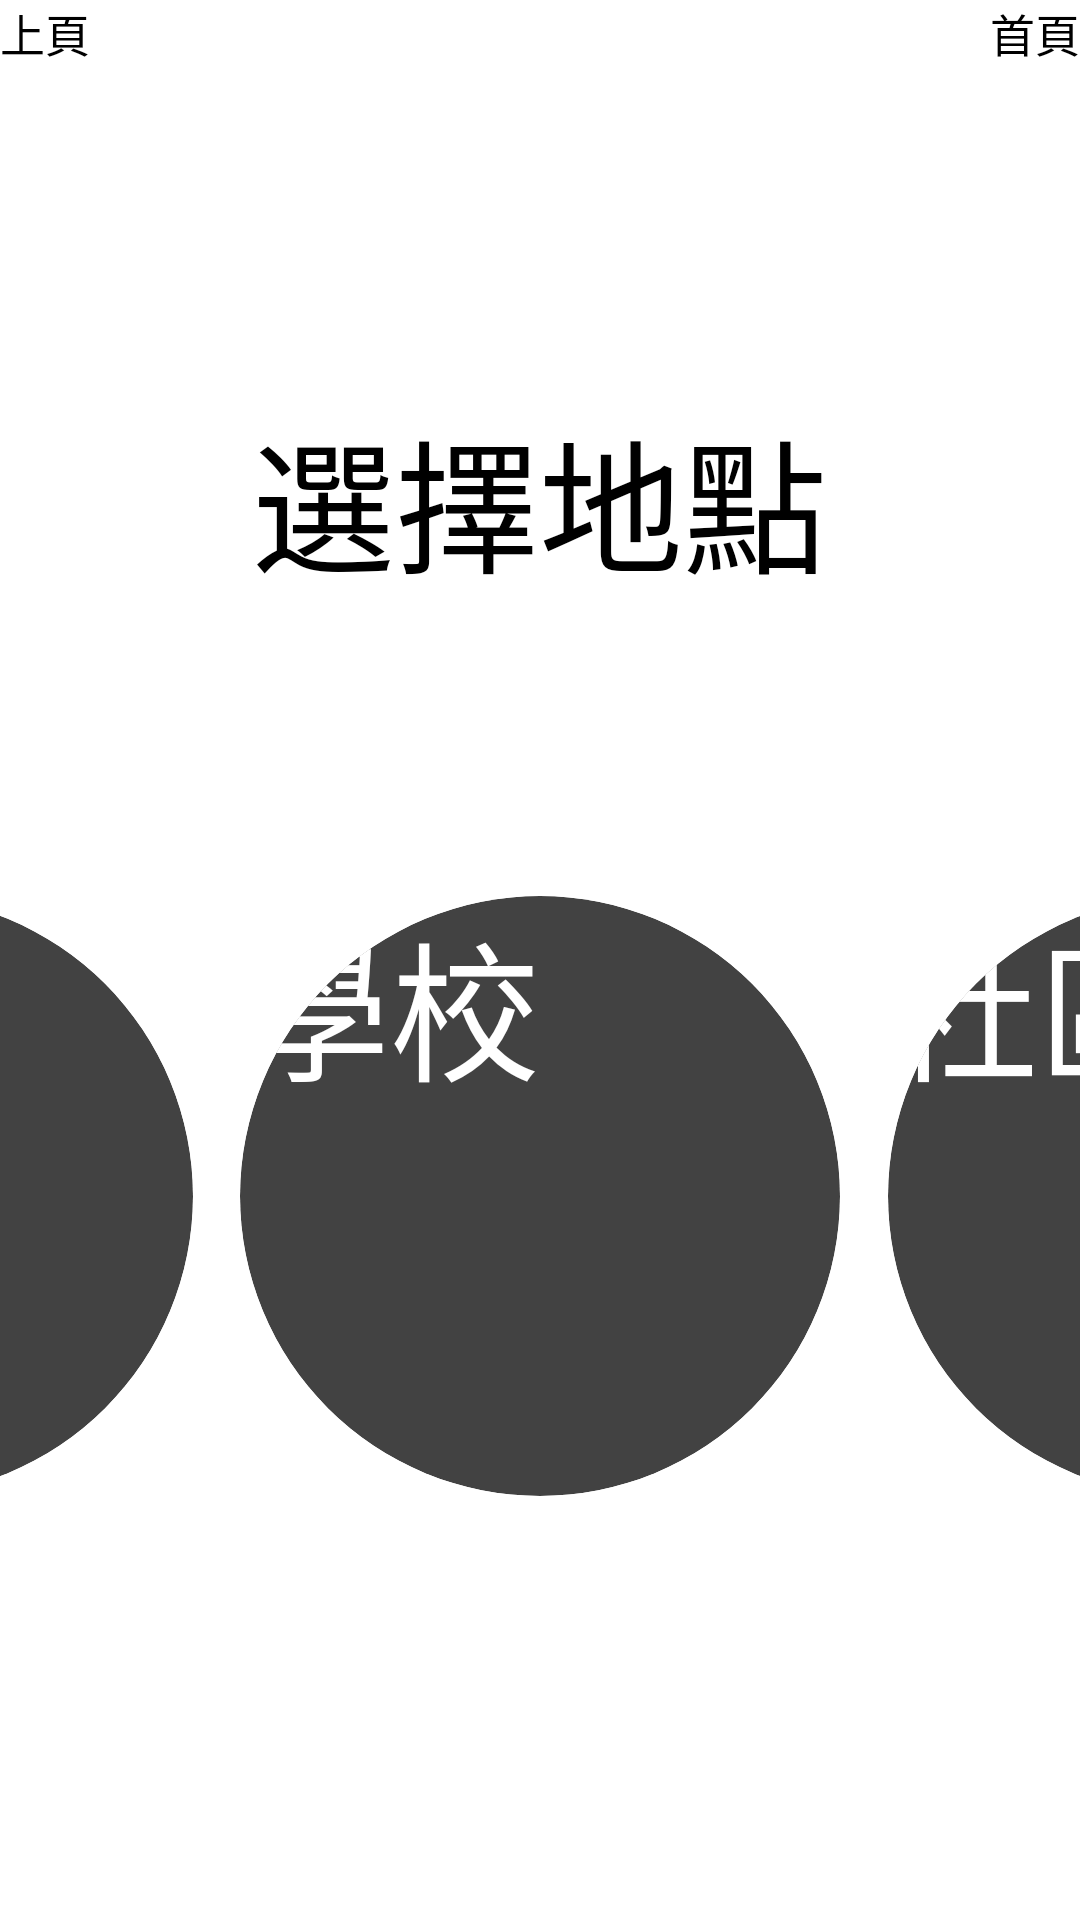

Reconstruct the res/layout file that produces this screen, plus the resources it refers to.
<!-- AndroidManifest.xml: application theme Theme.Assistant -->
<!-- res/layout/activity_main.xml -->
<?xml version="1.0" encoding="utf-8"?>
<androidx.constraintlayout.widget.ConstraintLayout xmlns:android="http://schemas.android.com/apk/res/android"
    xmlns:app="http://schemas.android.com/apk/res-auto"
    xmlns:tools="http://schemas.android.com/tools"
    android:layout_width="match_parent"
    android:layout_height="match_parent"
    tools:context=".MainActivity">

    <Button
        android:id="@+id/backpage"
        android:layout_width="wrap_content"
        android:layout_height="wrap_content"
        android:text="上頁"
        android:textSize="15sp"
        app:layout_constraintBottom_toBottomOf="parent"
        app:layout_constraintEnd_toEndOf="parent"
        app:layout_constraintHorizontal_bias="0.0"
        app:layout_constraintStart_toStartOf="parent"
        app:layout_constraintTop_toTopOf="parent"
        app:layout_constraintVertical_bias="0.0" />

    <Button
        android:id="@+id/mainpage"
        android:layout_width="wrap_content"
        android:layout_height="wrap_content"
        android:text="首頁"
        android:textSize="15sp"
        app:layout_constraintBottom_toBottomOf="parent"
        app:layout_constraintEnd_toEndOf="parent"
        app:layout_constraintHorizontal_bias="1.0"
        app:layout_constraintStart_toStartOf="parent"
        app:layout_constraintTop_toTopOf="parent"
        app:layout_constraintVertical_bias="0.0" />

    <TextView
        android:id="@+id/textView"
        android:layout_width="wrap_content"
        android:layout_height="wrap_content"
        android:text="選擇地點"
        android:textSize="48sp"
        app:layout_constraintBottom_toBottomOf="parent"
        app:layout_constraintEnd_toEndOf="parent"
        app:layout_constraintHorizontal_bias="0.499"
        app:layout_constraintStart_toStartOf="parent"
        app:layout_constraintTop_toTopOf="parent"
        app:layout_constraintVertical_bias="0.231" />

    <androidx.cardview.widget.CardView
        android:id="@+id/cardViewStartChat"
        android:layout_width="200dp"
        android:layout_height="200dp"
        android:layout_margin="8dp"
        app:cardCornerRadius="100dp"
        app:cardElevation="6dp"
        app:layout_constraintStart_toStartOf="parent"
        app:layout_constraintEnd_toStartOf="@id/cardViewChatHistory"
        app:layout_constraintTop_toBottomOf="@id/textView"
        app:layout_constraintBottom_toBottomOf="parent"
        app:layout_constraintHorizontal_bias="0.25"
        app:layout_constraintVertical_bias="0.4">

        <Button
            android:id="@+id/fam_btn"
            android:layout_width="match_parent"
            android:layout_height="match_parent"
            android:background="@drawable/circle_button"
            android:text="家庭"
            android:textColor="#ffffff"
            android:textSize="50sp" />
    </androidx.cardview.widget.CardView>

    <androidx.cardview.widget.CardView
        android:id="@+id/cardViewChatHistory"
        android:layout_width="200dp"
        android:layout_height="200dp"
        app:cardCornerRadius="100dp"
        app:cardElevation="6dp"
        android:layout_margin="8dp"
        app:layout_constraintStart_toEndOf="@id/cardViewStartChat"
        app:layout_constraintEnd_toStartOf="@id/cardViewProfile"
        app:layout_constraintTop_toBottomOf="@id/textView"
        app:layout_constraintBottom_toBottomOf="parent"
        app:layout_constraintHorizontal_bias="0.5"
        app:layout_constraintVertical_bias="0.4">

        <Button
            android:id="@+id/sch_btn"
            android:layout_width="match_parent"
            android:layout_height="match_parent"
            android:background="@drawable/circle_button"
            android:text="學校"
            android:textColor="#ffffff"
            android:textSize="50sp" />
    </androidx.cardview.widget.CardView>

    <androidx.cardview.widget.CardView
        android:id="@+id/cardViewProfile"
        android:layout_width="200dp"
        android:layout_height="200dp"
        app:cardCornerRadius="100dp"
        app:cardElevation="6dp"
        android:layout_margin="8dp"
        app:layout_constraintStart_toEndOf="@id/cardViewChatHistory"
        app:layout_constraintEnd_toEndOf="parent"
        app:layout_constraintTop_toBottomOf="@id/textView"
        app:layout_constraintBottom_toBottomOf="parent"
        app:layout_constraintHorizontal_bias="0.75"
        app:layout_constraintVertical_bias="0.4">

        <Button
            android:id="@+id/com_btn"
            android:layout_width="match_parent"
            android:layout_height="match_parent"
            android:background="@drawable/circle_button"
            android:text="社區"
            android:textColor="#ffffff"
            android:textSize="50sp" />
    </androidx.cardview.widget.CardView>








</androidx.constraintlayout.widget.ConstraintLayout>
<!-- resources referenced by this layout -->
<resources>

</resources>
